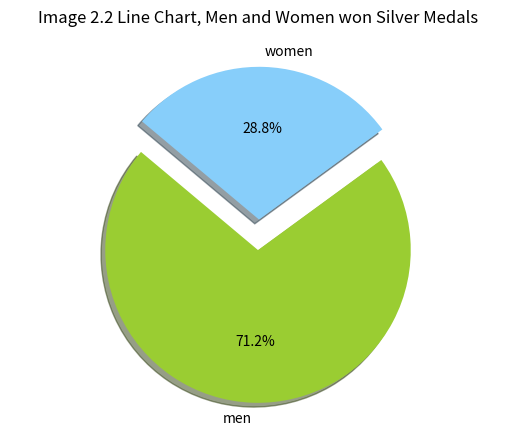

Reproduce this figure in Python.
import csv
import matplotlib.pyplot as plt

labels = 'men', 'women'
sizes = [37, 15]
colors = ['yellowgreen','lightskyblue']
explode = (0.1, 0.1)

plt.pie(sizes, explode=explode, labels=labels, colors=colors,
autopct='%1.1f%%', shadow=True, startangle=140)

plt.title("Image 2.2 Line Chart, Men and Women won Silver Medals", pad=20)
plt.axis('equal')
plt.show()